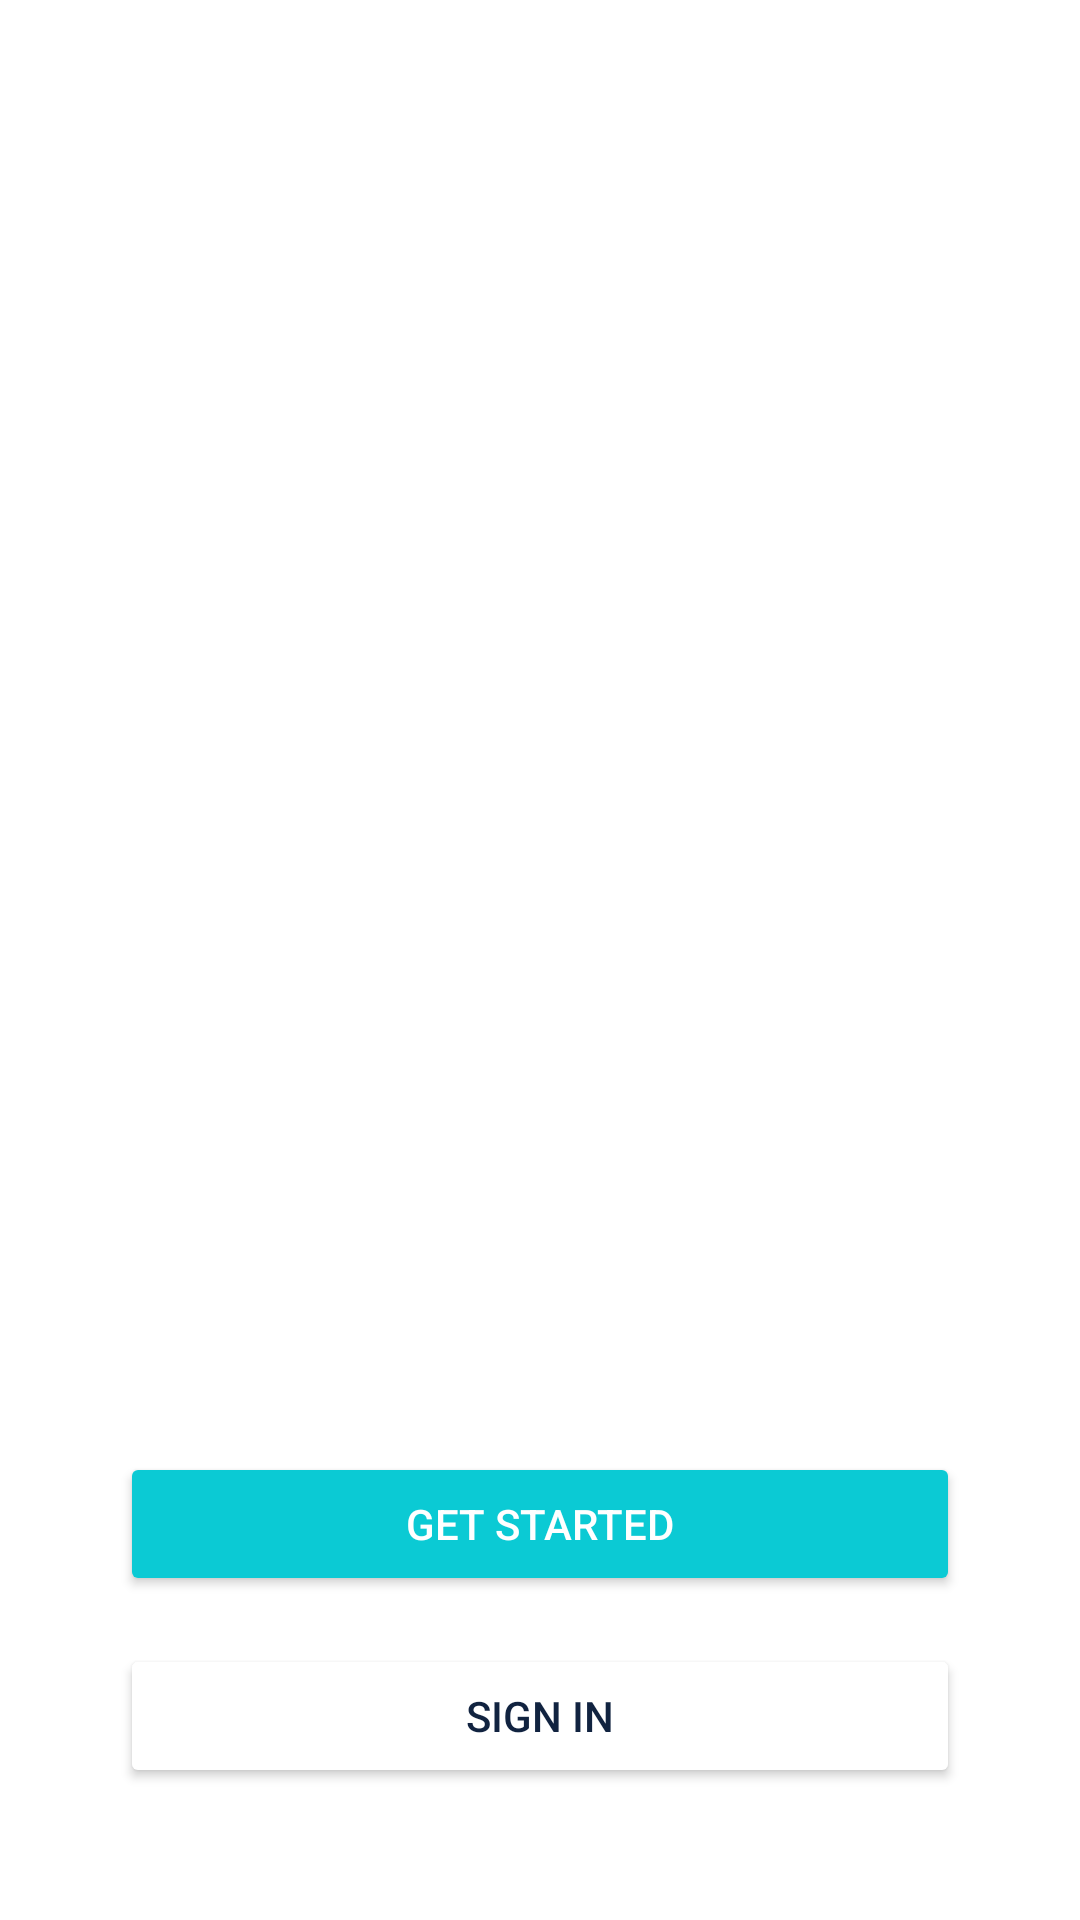

Produce the Android XML layout that renders to this screen, including the resource entries it uses.
<!-- AndroidManifest.xml: application theme Theme.MyDoctor -->
<!-- res/layout/activity_main.xml -->
<?xml version="1.0" encoding="utf-8"?>
<androidx.constraintlayout.widget.ConstraintLayout xmlns:android="http://schemas.android.com/apk/res/android"
    xmlns:app="http://schemas.android.com/apk/res-auto"
    xmlns:tools="http://schemas.android.com/tools"
    android:layout_width="match_parent"
    android:layout_height="match_parent"
    android:background="@drawable/bg_started"
    tools:context=".MainActivity">

    <ImageView
        android:id="@+id/ivMyDoctor"
        android:layout_width="wrap_content"
        android:layout_height="wrap_content"
        android:layout_marginStart="@dimen/spacing_40"
        android:layout_marginTop="@dimen/spacing_40"
        android:src="@drawable/ic_doctor"
        app:layout_constraintStart_toStartOf="parent"
        app:layout_constraintTop_toTopOf="parent" />


    <TextView
        android:layout_width="wrap_content"
        android:layout_height="wrap_content"
        android:layout_marginTop="@dimen/spacing_90"
        android:paddingStart="@dimen/spacing_40"
        android:paddingEnd="@dimen/spacing_85"
        android:text="@string/label_get_started"
        android:textColor="@color/white"
        android:textSize="@dimen/font_28"
        app:layout_constraintEnd_toEndOf="parent"
        app:layout_constraintStart_toStartOf="parent"
        app:layout_constraintTop_toBottomOf="@id/ivMyDoctor" />

    <Button
        android:id="@+id/bGetStarted"
        android:layout_width="match_parent"
        android:layout_height="wrap_content"
        android:backgroundTint="@color/my_doctor_green"
        android:text="@string/label_button_get_started"
        android:textColor="@color/white"
        android:layout_marginStart="@dimen/spacing_40"
        android:layout_marginEnd="@dimen/spacing_40"
        android:layout_marginBottom="@dimen/spacing_16"
        app:layout_constraintBottom_toTopOf="@id/bSignIn"
        app:layout_constraintEnd_toEndOf="parent"
        app:layout_constraintStart_toStartOf="parent" />

    <Button
        android:id="@+id/bSignIn"
        android:layout_width="match_parent"
        android:layout_height="wrap_content"
        android:backgroundTint="@color/white"
        android:text="@string/label_button_sign_in"
        android:textColor="@color/text_black"
        android:layout_marginStart="@dimen/spacing_40"
        android:layout_marginEnd="@dimen/spacing_40"
        android:layout_marginBottom="@dimen/spacing_44"
        app:layout_constraintBottom_toBottomOf="parent"
        app:layout_constraintEnd_toEndOf="parent"
        app:layout_constraintHorizontal_bias="0.5"
        app:layout_constraintStart_toStartOf="parent" />


</androidx.constraintlayout.widget.ConstraintLayout>
<!-- resources referenced by this layout -->
<resources>
  <color name="my_doctor_green">#0BCAD4</color>
  <color name="text_black">#112340</color>
  <color name="white">#FFFFFFFF</color>
  <dimen name="font_28">28sp</dimen>
  <dimen name="spacing_16">16dp</dimen>
  <dimen name="spacing_40">40dp</dimen>
  <dimen name="spacing_44">44dp</dimen>
  <dimen name="spacing_85">85dp</dimen>
  <dimen name="spacing_90">90dp</dimen>
  <string name="label_button_get_started">Get Started</string>
  <string name="label_button_sign_in">Sign In</string>
  <string name="label_get_started">Konsultasi dengandokter jadi lebih mudah dan fleksibel</string>
  <style name="Theme.MyDoctor" parent="Theme.MaterialComponents.DayNight.DarkActionBar">
          
          <item name="colorPrimary">@color/green</item>
          <item name="colorPrimaryVariant">@color/purple_700</item>
          <item name="colorOnPrimary">@color/white</item>
          
          <item name="colorSecondary">@color/teal_200</item>
          <item name="colorSecondaryVariant">@color/teal_700</item>
          <item name="colorOnSecondary">@color/black</item>
          
          <item name="android:statusBarColor" tools:targetApi="l">?attr/colorPrimaryVariant</item>
          
      </style>
  <color name="green">#0BCAD4</color>
  <color name="purple_700">#FF3700B3</color>
  <color name="teal_200">#FF03DAC5</color>
  <color name="teal_700">#FF018786</color>
  <color name="black">#FF000000</color>
</resources>
